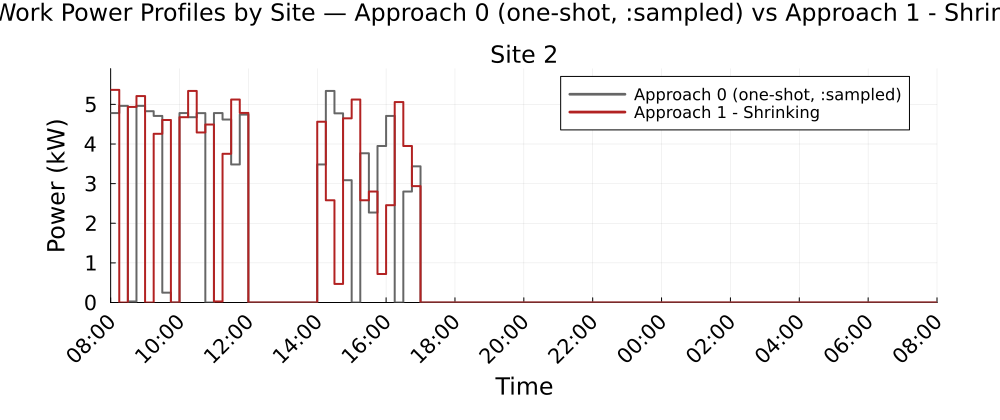

Values plotted in this chart, from the file beside it:
Time_Period, Clock, Site_2_A0_kW, Site_2_A1S_kW
1, 08:00, 4.781, 5.366
2, 08:15, 4.963, 0.0
3, 08:30, 0.0262, 4.935
4, 08:45, 4.963, 5.21
5, 09:00, 4.828, 0.0
6, 09:15, 4.71, 4.258
7, 09:30, 0.2481, 4.607
8, 09:45, 0.0, 0.0
9, 10:00, 4.781, 4.677
10, 10:15, 4.677, 5.339
11, 10:30, 4.78, 4.291
12, 10:45, 0.0, 4.492
13, 11:00, 4.781, 0.0262
14, 11:15, 4.618, 3.753
15, 11:30, 3.483, 5.123
16, 11:45, 4.742, 4.784
17, 12:00, 0.0, 0.0
18, 12:15, 0.0, 0.0
19, 12:30, 0.0, 0.0
20, 12:45, 0.0, 0.0
21, 13:00, 0.0, 0.0
22, 13:15, 0.0, 0.0
23, 13:30, 0.0, 0.0
24, 13:45, 0.0, 0.0
25, 14:00, 3.483, 4.563
26, 14:15, 5.339, 2.58
27, 14:30, 4.775, 0.4689
28, 14:45, 3.087, 4.648
29, 15:00, 0.0, 5.123
30, 15:15, 3.766, 2.58
31, 15:30, 2.27, 2.8
32, 15:45, 3.95, 0.7188
33, 16:00, 4.71, 2.455
34, 16:15, 0.0, 5.059
35, 16:30, 2.8, 3.95
36, 16:45, 3.437, 2.937
37, 17:00, 0.0, 0.0
38, 17:15, 0.0, 0.0
39, 17:30, 0.0, 0.0
40, 17:45, 0.0, 0.0
41, 18:00, 0.0, 0.0
42, 18:15, 0.0, 0.0
43, 18:30, 0.0, 0.0
44, 18:45, 0.0, 0.0
45, 19:00, 0.0, 0.0
46, 19:15, 0.0, 0.0
47, 19:30, 0.0, 0.0
48, 19:45, 0.0, 0.0
49, 20:00, 0.0, 0.0
50, 20:15, 0.0, 0.0
51, 20:30, 0.0, 0.0
52, 20:45, 0.0, 0.0
53, 21:00, 0.0, 0.0
54, 21:15, 0.0, 0.0
55, 21:30, 0.0, 0.0
56, 21:45, 0.0, 0.0
57, 22:00, 0.0, 0.0
58, 22:15, 0.0, 0.0
59, 22:30, 0.0, 0.0
60, 22:45, 0.0, 0.0
... 36 more rows
